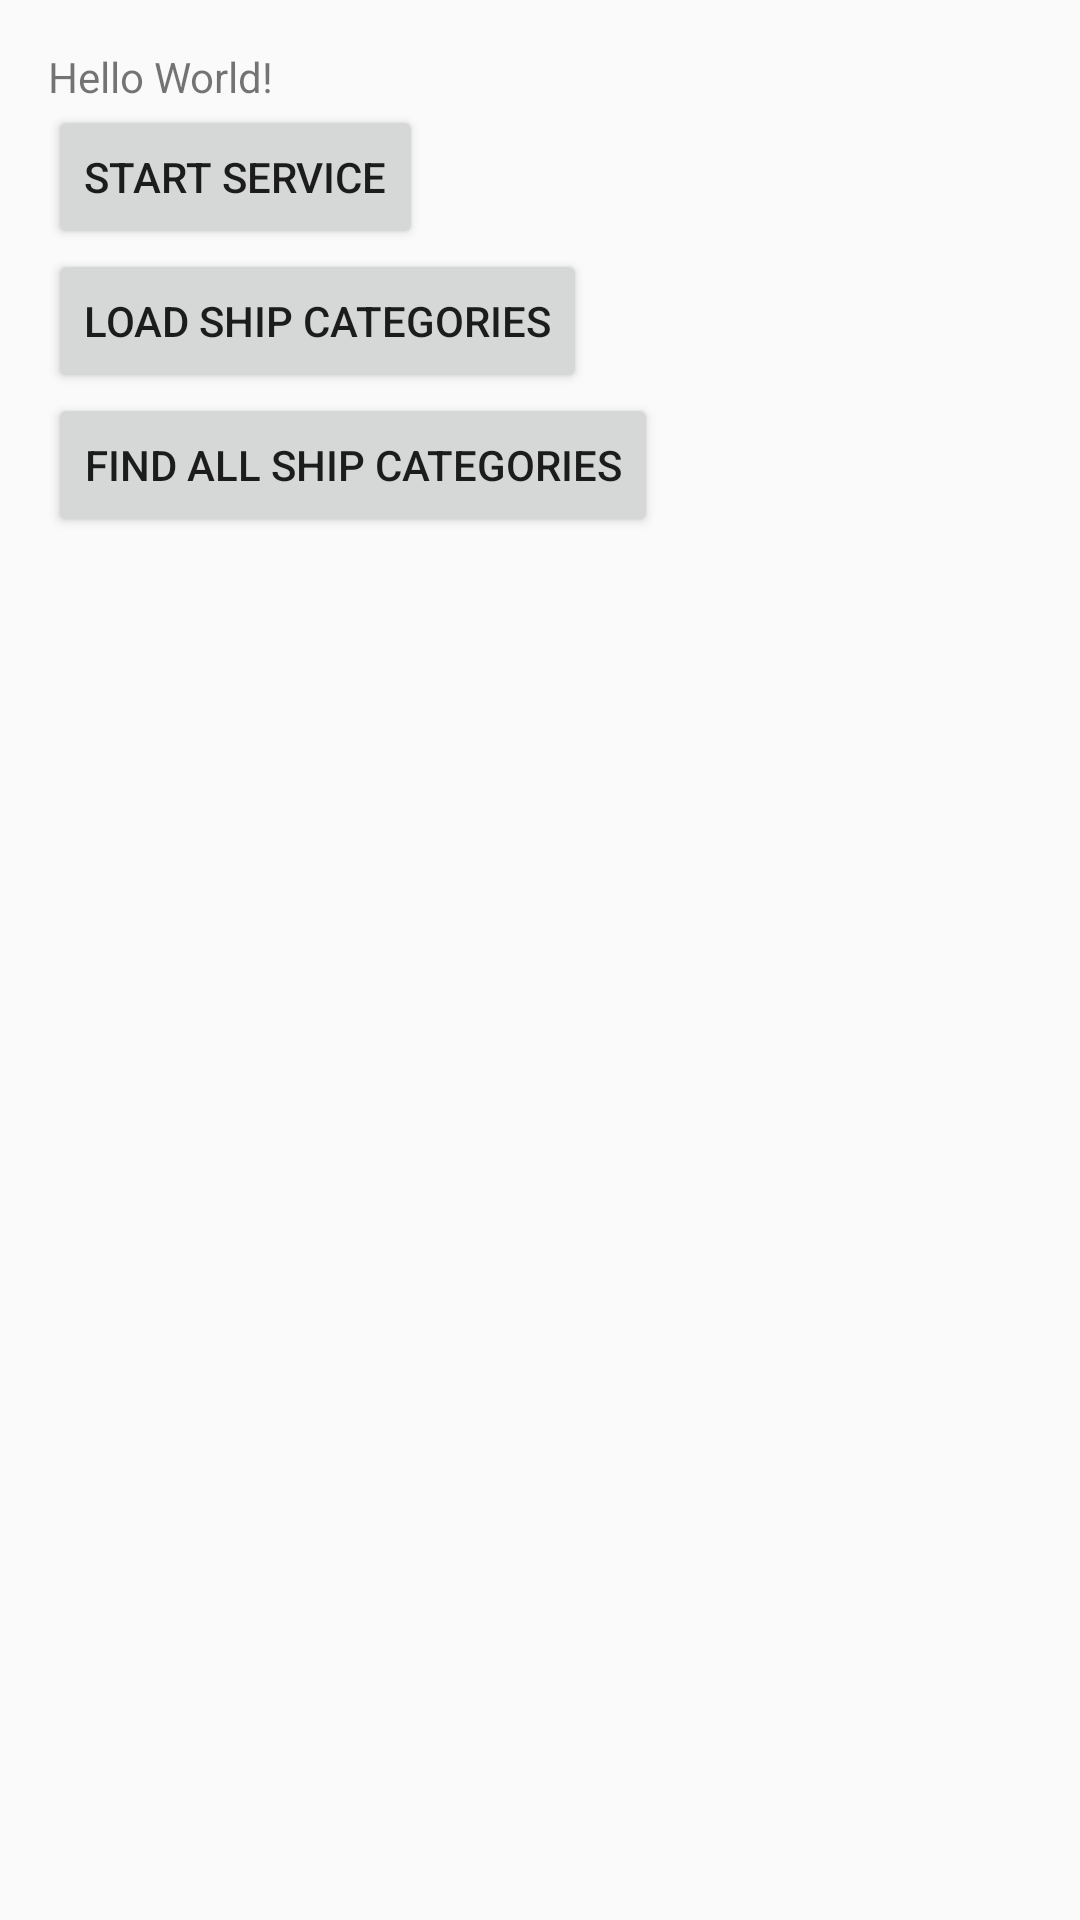

Produce the Android XML layout that renders to this screen, including the resource entries it uses.
<!-- AndroidManifest.xml: application theme AppTheme -->
<!-- res/layout/activity_main.xml -->
<?xml version="1.0" encoding="utf-8"?>
<LinearLayout xmlns:android="http://schemas.android.com/apk/res/android"
    xmlns:tools="http://schemas.android.com/tools"
    android:id="@+id/activity_main"
    android:layout_width="match_parent"
    android:layout_height="match_parent"
    android:paddingBottom="@dimen/activity_vertical_margin"
    android:paddingLeft="@dimen/activity_horizontal_margin"
    android:paddingRight="@dimen/activity_horizontal_margin"
    android:paddingTop="@dimen/activity_vertical_margin"
    android:orientation="vertical"
    tools:context="jp.example.kancollereportpad.ui.activity.MainActivity">

    <TextView
        android:layout_width="wrap_content"
        android:layout_height="wrap_content"
        android:text="Hello World!" />

    <Button
        android:id="@+id/button"
        android:layout_width="wrap_content"
        android:layout_height="wrap_content"
        android:text="start service"/>

    <Button
        android:id="@+id/load"
        android:layout_width="wrap_content"
        android:layout_height="wrap_content"
        android:text="load ship categories"/>


    <Button
        android:id="@+id/findAll"
        android:layout_width="wrap_content"
        android:layout_height="wrap_content"
        android:text="find all ship categories"/>

    <TextView
        android:id="@+id/shipCategories"
        android:layout_width="match_parent"
        android:layout_height="wrap_content" />
</LinearLayout>
<!-- resources referenced by this layout -->
<resources>
  <dimen name="activity_horizontal_margin">16dp</dimen>
  <dimen name="activity_vertical_margin">16dp</dimen>
  <style name="AppTheme" parent="Theme.AppCompat.Light.DarkActionBar">
          
          <item name="colorPrimary">@color/colorPrimary</item>
          <item name="colorPrimaryDark">@color/colorPrimaryDark</item>
          <item name="colorAccent">@color/colorAccent</item>
      </style>
  <color name="colorPrimary">#3F51B5</color>
  <color name="colorPrimaryDark">#303F9F</color>
  <color name="colorAccent">#FF4081</color>
</resources>
